Run: headless pygame with SDL's dummy video driver; simulated clock (each Clock.tick advances the game by its frame time, no real sleeping); random seed 0; keys injected as events and as key.get_pressed() state; mouse plan: one left click at the window centre at the start of phase 2, then a move to the lower-right quarter at the start of phase 3.
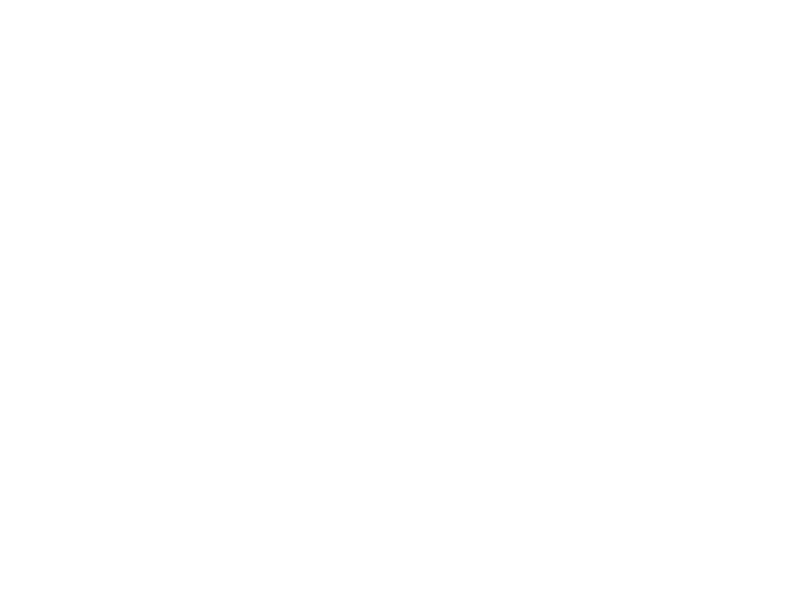
Frame 1 of 4 · flips 1–60 · no input
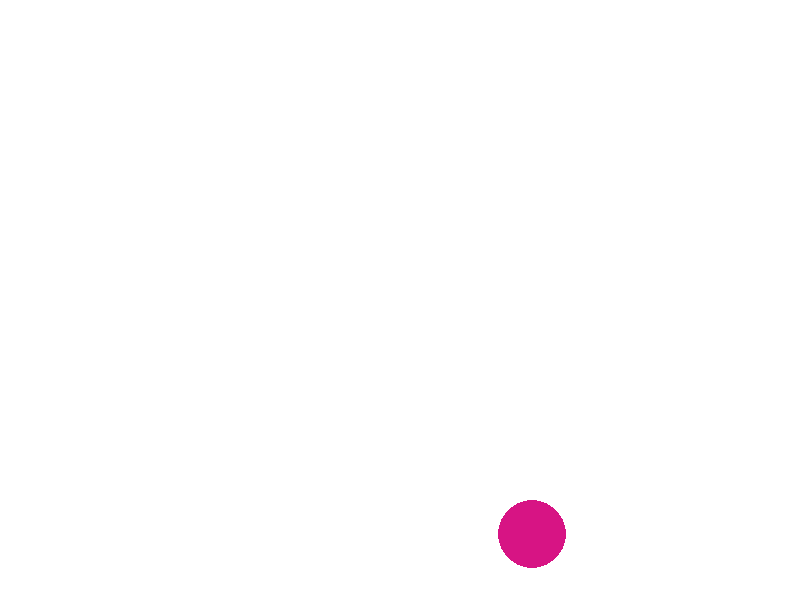
Frame 2 of 4 · flips 61–180 · clicked the window centre · tapped SPACE, RETURN · held RIGHT (→), D
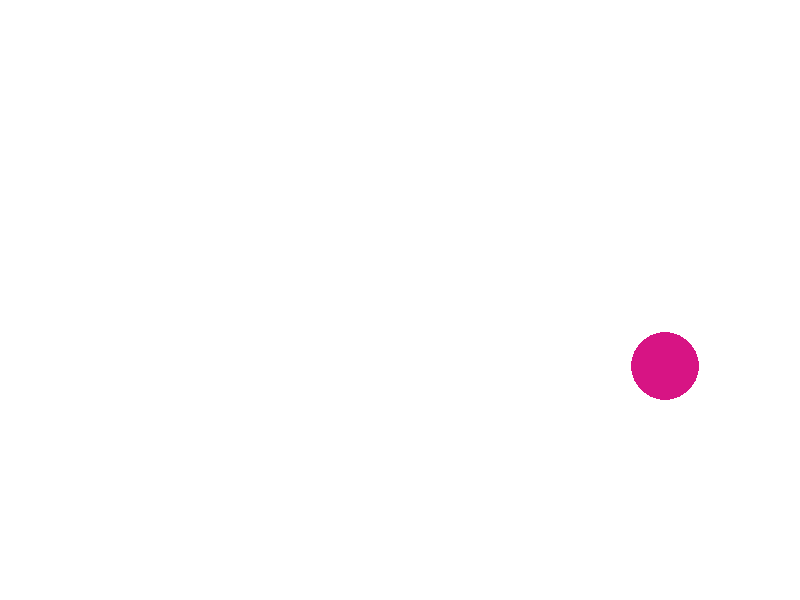
Frame 3 of 4 · flips 181–300 · moved the mouse to the lower-right quarter · held DOWN (↓), S
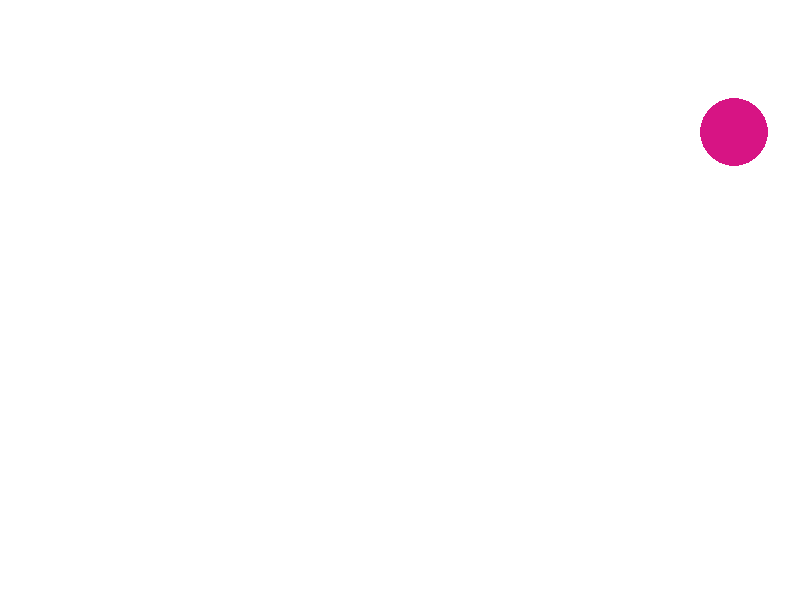
Frame 4 of 4 · flips 301–420 · held LEFT (←), A, UP (↑), W

The pygame program that drew these frames:

import pygame
import random

pygame.init()

screen_width, screen_height = 800, 600
screen = pygame.display.set_mode((screen_width, screen_height))
pygame.display.set_caption("TanXinAssignment3")

WHITE = (255, 255, 255)

class Circle:
    def __init__(self, x, y, radius, color, speed_x, speed_y):
        self.x = x
        self.y = y
        self.radius = radius
        self.color = color
        self.speed_x = speed_x
        self.speed_y = speed_y

    def move(self):
        self.x += self.speed_x
        self.y += self.speed_y

        if self.x - self.radius < 0 or self.x + self.radius > screen_width:
            self.speed_x = -self.speed_x
        if self.y - self.radius < 0 or self.y + self.radius > screen_height:
            self.speed_y = -self.speed_y

    def draw(self, screen):
        pygame.draw.circle(screen, self.color, (self.x, self.y), self.radius)

circles = []

running = True
while running:
    for event in pygame.event.get():
        if event.type == pygame.QUIT:
            running = False
        elif event.type == pygame.MOUSEBUTTONDOWN and event.button == 1:
            x, y = event.pos
            radius = random.randint(10, 50)
            color = (random.randint(0, 255), random.randint(0, 255), random.randint(0, 255))
            speed_x = random.choice([-1, 1]) * random.uniform(0.5, 2)
            speed_y = random.choice([-1, 1]) * random.uniform(0.5, 2)
            circles.append(Circle(x, y, radius, color, speed_x, speed_y))

    for circle in circles:
        circle.move()

    screen.fill(WHITE)
    for circle in circles:
        circle.draw(screen)

    pygame.display.flip()
    pygame.time.delay(30)

pygame.quit()
